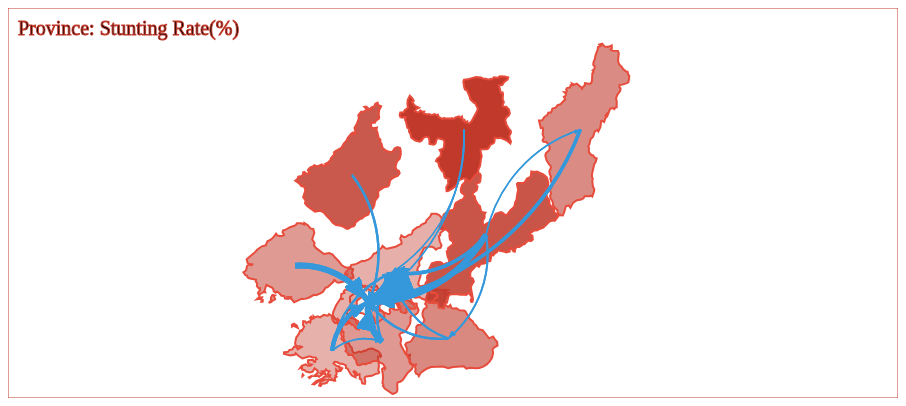
D3 v3 page, settled after 360 driven frames (6 s of simulated time); the page loaded 2 data file(s).




var width = 890,
    height = 390;

var projection = d3.geo.mercator();

var path = d3.geo.path()
    .projection(projection);
    
var force = d3.layout.force().size([width, height]);

var svg = d3.select("body").append("svg")
    .attr("width", width)
    .attr("height", height);

function mapInit(){

d3.json("dprktopo.json", function(error, dprk) {
d3.json("dprk_mig_combined.json", function(error, mig) {
  var provinces = topojson.feature(dprk, dprk.objects.dprkgeo),
      nodes = [],
      links = [];

  projection
      .scale(1)
      .translate([0, 0]);

  var b = path.bounds(provinces),
      s = .95 / Math.max((b[1][0] - b[0][0]) / width, (b[1][1] - b[0][1]) / height),
      t = [(width - s * (b[1][0] + b[0][0])) / 2, (height - s * (b[1][1] + b[0][1])) / 2];

  projection
      .scale(s)
      .translate(t);

  provinces.features.forEach(function(d, i) {
    if (d.properties["hc-key"] === "kp-5044" || d.properties["hc-key"] === "kp-nj") return; //Remove North Korea
    var centroid = path.centroid(d);
    if (centroid.some(isNaN)) return;
    centroid.x = centroid[0];
    centroid.y = centroid[1];
    centroid.feature = d;
    nodes.push(centroid);
  });

  mig.forEach(function(link){
    var linkme = [];
    if (link.value < 1000) return;
    linkme.source = nodes.filter(function(node){
      return node.feature.properties.name === link.source
    })[0];
    linkme.target = nodes.filter(function(node){
      return node.feature.properties.name === link.target
    })[0];
    linkme.value = link.value;
    var dx = linkme.source.x - linkme.target.x,
        dy = linkme.source.y - linkme.target.y;
    linkme.distance = Math.sqrt(dx * dx + dy * dy);
    links.push(linkme);
  });

  force
      .gravity(0)
      .nodes(nodes)
      .links(links)
      .linkDistance(function(d) { return d.distance; })
      .start();

  var node = svg.selectAll(".node")
      .data(nodes)
    .enter().append("g")
      .attr("transform", function(d) { return "translate(" + -d.x + "," + -d.y + ")"; })
      .call(force.drag)
    .append("path")
      .attr("transform", function(d) { return "translate(" + d.x + "," + d.y + ")"; })
      .attr("d", function(d) { return path(d.feature); })
      .style("fill-opacity", function(d) { return (d.feature.properties.health-23)/23.5; })
      .on("mouseover", labelchange)
      .on("mouseout", labelrevert)
      .on("dblclick", dblclick);

  // build the arrow.
  svg.append("svg:defs").selectAll("marker")
      .data(["end"])      // Different link/path types can be defined here
    .enter().append("svg:marker")    // This section adds in the arrows
      .attr("id", String)
      .attr("viewBox", "0 -5 10 10")
      .attr("refX", 15)
      .attr("refY", -1.5)
      .attr("markerWidth", 3)
      .attr("markerHeight", 3)
      .attr("orient", "auto")
    .append("svg:path")
      .attr("d", "M0,-5L10,0L0,5")
      .style("stroke", "#3498db")
      .style("fill", "#3498db");

  var link = svg.append("svg:g").selectAll("path")
      .data(links)
    .enter().append("svg:path")
      .attr("class", "link")
      .attr("marker-end", "url(#end)")
      .style("stroke-width", function(d) { return d.value/1000 +"px" });


  // var labels = svg.selectAll("text")
  //   .data(nodes)
  // .enter().append("text")
  //   .attr("dy", "100px")
  //   .text(function(d) { return ""; });

  var label = svg.append("text")
    .attr("id", "label")
    .attr("x", 10)
    .attr("y", 20)
    .style("text-anchor", "start")  
    .style("font-size", "20px") 
    .text("Province: Stunting Rate(%)");

  var borderPath = svg.append("rect")
      .attr("x", 0)
      .attr("y", 0)
      .attr("height", height)
      .attr("width", width)
      .style("stroke", "#c0392b")
      .style("fill", "none")
      .style("stroke-width", "1");

  // svg.append("svg:text")
  //   .attr("x", width/2 + 100)
  //   .attr("y", 125)
  //   .attr("class", "title")
  //   .style("fill","#000")
  //   .style("font-size", "30px")
  //   .text("DPRK Net Migration vs. Global Chronic Malnutrition (Stunting)")
  //   .append("svg:tspan")
  //   .attr("x", width/2 - 180)             
  //   .attr("y", 160)  
  //   .style("font-size", "25px")
  //   .style("text-decoration", "none")
  //   .text("Net Migration Exceeding 1000");

  var drag = force.drag()
      .on("dragstart", dragstart);

  force.on("tick", function(e) {
    link
        .attr("d", function(d) {
            var dx = d.target.x - d.source.x,
                dy = d.target.y - d.source.y,
                dr = Math.sqrt(dx * dx + dy * dy);
            return "M" + 
                d.source.x + "," + 
                d.source.y + "A" + 
                dr + "," + dr + " 0 0,1 " + 
                d.target.x + "," + 
                d.target.y;
        });

    node.attr("transform", function(d) {
      return "translate(" + d.x + "," + d.y + ")";
    });

    // labels.attr("transform", function(d) {
    //   return "translate(" + d.x + "," + d.y + ")";
    // });
  });

  function dragstart(d) {
    d3.select(this).classed("fixed", d.fixed=true);
  }

  function dblclick(d) {
    d3.select(this).classed("fixed", d.fixed = false);
  }

  function labelchange(d) {
    var change = d.feature.properties["name"] + ": " + d.feature.properties["health"] + "%";
    d3.select("#label")
      .text(change);
  }

  function labelrevert(d){
    d3.select("#label")
      .text("Province: Stunting Rate(%)")
  }


});
});

};

mapInit();



### data: dprktopo.json
{
 "type": "Topology",
 "objects": {
  "dprkgeo": {
   "type": "GeometryCollection",
   "crs": {
    "type": "name",
    "properties": "{... 1 keys}"
   },
   "geometries": [
    "{... 3 keys}",
    "{... 3 keys}",
    "{... 3 keys}",
    "{... 3 keys}",
    "{... 3 keys}",
    "{... 3 keys}",
    "{... 3 keys}",
    "{... 3 keys}",
    "... 4 more items"
   ]
  }
 },
 "arcs": [
  [
   [
    967,
    1879
   ],
   [
    26,
    -3
   ],
   [
    -61,
    -66
   ],
   [
    11,
    96
   ],
   [
    24,
    -27
   ]
  ],
  [
   [
    6185,
    4293
   ],
   [
    -48,
    -24
   ],
   [
    -44,
    1
   ],
   [
    11,
    42
   ],
   [
    81,
    -19
   ]
  ],
  [
   [
    1390,
    119
   ],
   [
    -111,
    -75
   ],
   [
    -43,
    9
   ],
   [
    100,
    83
   ],
   [
    97,
    34
   ],
   [
    -43,
    -51
   ]
  ],
  [
   [
    1138,
    215
   ],
   [
    -23,
    25
   ],
   [
    78,
    34
   ],
   [
    -6,
    -21
   ],
   [
    -49,
    -38
   ]
  ],
  [
   [
    959,
    293
   ],
   [
    -32,
    -29
   ],
   [
    0,
    18
   ],
   [
    10,
    34
   ],
   [
    22,
    -23
   ]
  ],
  [
   [
    761,
    1638
   ],
   [
    30,
    -66
   ],
   [
    -130,
    58
   ],
   [
    -38,
    -24
   ],
   [
    -6,
    48
   ],
   [
    63,
    34
   ],
   [
    81,
    -50
   ]
  ],
  [
   [
    3176,
    344
   ],
   [
    -71,
    -8
   ],
   [
    -130,
    -59
   ],
   [
    -165,
    -15
   ],
   [
    -49,
    -33
   ],
   [
    23,
    -104
   ],
   [
    -14,
    -65
   ],
   [
    -78,
    16
   ],
   "... 138 more items"
  ],
  [
   [
    2002,
    1781
   ],
   [
    12,
    -32
   ],
   [
    7,
    -141
   ],
   [
    55,
    -125
   ],
   [
    -9,
    -80
   ],
   [
    39,
    -74
   ],
   [
    -32,
    -53
   ],
   [
    72,
    -61
   ],
   "... 24 more items"
  ],
  "... 31 more items"
 ],
 "transform": {
  "scale": [
   8.960025065324325e-06,
   9.78785876652945e-06
  ],
  "translate": [
   124.5,
   -0.00901
  ]
 }
}

### data: dprk_mig_combined.json
[
 {
  "source": "Ryanggang",
  "target": "Ryanggang",
  "value": 0.0
 },
 {
  "source": "Ryanggang",
  "target": "North Hamgyong",
  "value": 648.0
 },
 {
  "source": "South Hamgyong",
  "target": "Ryanggang",
  "value": 359.0
 },
 {
  "source": "Ryanggang",
  "target": "Kangwon",
  "value": 104.0
 },
 {
  "source": "Ryanggang",
  "target": "Jagang",
  "value": 96.0
 },
 {
  "source": "Ryanggang",
  "target": "North Phyongan",
  "value": 225.0
 },
 {
  "source": "Ryanggang",
  "target": "South Phyongan",
  "value": 1306.0
 },
 {
  "source": "Ryanggang",
  "target": "North Hwanghae",
  "value": 218.0
 },
 "... 92 more items"
]